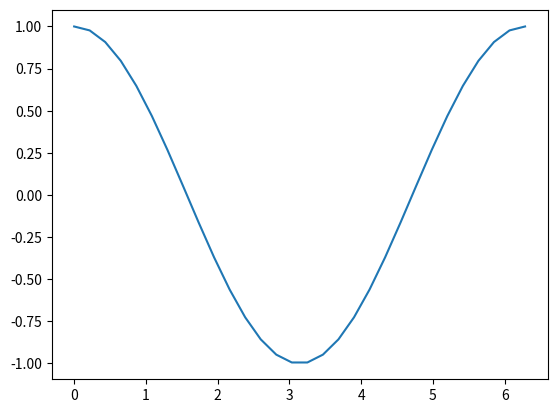

This chart was generated by the following Python code:
#! /usr/bin/python3
#
# Filename: a.py
# [redacted]
# License: GPL-2.0 (http://www.gnu.org/copyleft)
# File Created: nov. 2021
# Last Modified: dimanche 21 novembre 2021, 15:41
# Edit Time: 0:00:04
# Description:
#
# $Id:$

import numpy as np
import matplotlib.pyplot as plt

x = np.linspace(0, 2*np.pi, 30)
y = np.cos(x)
plt.plot(x, y)

plt.show()

